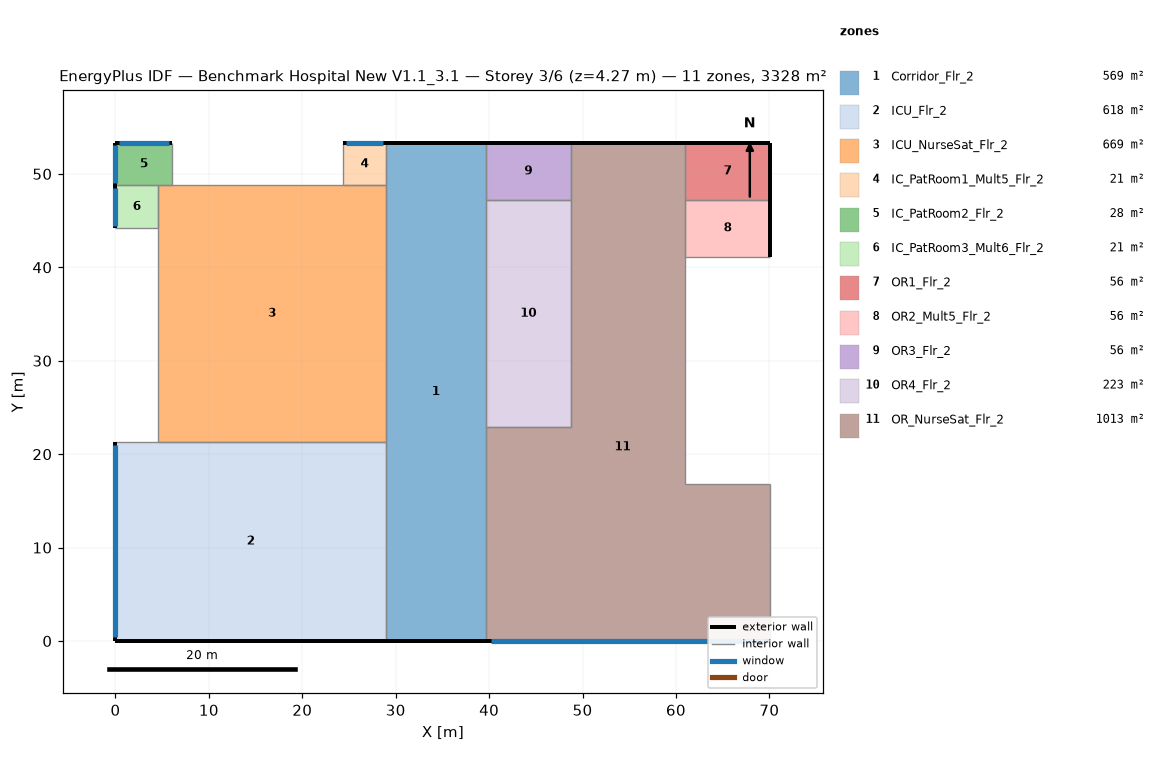
=== STOREY PLAN SPEC (per zone: floor XY polygon, exterior-wall plan segments, windows/doors) ===
zone 1: Corridor_Flr_2  (569.0 m²)
  floor: (39.62, 53.34) (39.62, 0.00) (28.96, 0.00) (28.96, 53.34)
  exterior wall: (39.62, 53.34) – (28.96, 53.34)  [10.7 m]
  exterior wall: (28.96, 0.00) – (39.62, 0.00)  [10.7 m]
  interior walls: 2
zone 2: ICU_Flr_2  (618.0 m²)
  floor: (28.96, 21.34) (28.96, 0.00) (0.00, 0.00) (0.00, 21.34)
  exterior wall: (0.00, 0.00) – (28.96, 0.00)  [29.0 m]
  exterior wall: (0.00, 21.34) – (0.00, 0.00)  [21.3 m]
    window: (0.00, 20.94) – (0.00, 0.40)  [25.0 m²]
  interior walls: 2
zone 3: ICU_NurseSat_Flr_2  (668.8 m²)
  floor: (4.57, 21.34) (4.57, 48.77) (28.96, 48.77) (28.96, 21.34)
  interior walls: 4
zone 4: IC_PatRoom1_Mult5_Flr_2  (20.9 m²)
  floor: (28.96, 53.34) (28.96, 48.77) (24.38, 48.77) (24.38, 53.34)
  exterior wall: (28.96, 53.34) – (24.38, 53.34)  [4.6 m]
    window: (28.68, 53.34) – (24.66, 53.34)  [4.9 m²]
  interior walls: 3
zone 5: IC_PatRoom2_Flr_2  (27.9 m²)
  floor: (6.10, 53.34) (6.10, 48.77) (0.00, 48.77) (0.00, 53.34)
  exterior wall: (6.10, 53.34) – (0.00, 53.34)  [6.1 m]
    window: (5.73, 53.34) – (0.37, 53.34)  [6.5 m²]
  exterior wall: (0.00, 53.34) – (0.00, 48.77)  [4.6 m]
    window: (0.00, 53.07) – (0.00, 49.04)  [4.9 m²]
  interior walls: 2
zone 6: IC_PatRoom3_Mult6_Flr_2  (20.9 m²)
  floor: (4.57, 48.77) (4.57, 44.20) (0.00, 44.20) (0.00, 48.77)
  exterior wall: (0.00, 48.77) – (0.00, 44.20)  [4.6 m]
    window: (0.00, 48.49) – (0.00, 44.47)  [4.9 m²]
  interior walls: 3
zone 7: OR1_Flr_2  (55.7 m²)
  floor: (70.10, 53.34) (70.10, 47.24) (60.96, 47.24) (60.96, 53.34)
  exterior wall: (70.10, 53.34) – (60.96, 53.34)  [9.1 m]
  exterior wall: (70.10, 47.24) – (70.10, 53.34)  [6.1 m]
  interior walls: 2
zone 8: OR2_Mult5_Flr_2  (55.7 m²)
  floor: (70.10, 47.24) (70.10, 41.15) (60.96, 41.15) (60.96, 47.24)
  exterior wall: (70.10, 41.15) – (70.10, 47.24)  [6.1 m]
  interior walls: 3
zone 9: OR3_Flr_2  (55.7 m²)
  floor: (48.77, 53.34) (48.77, 47.24) (39.62, 47.24) (39.62, 53.34)
  exterior wall: (48.77, 53.34) – (39.62, 53.34)  [9.1 m]
  interior walls: 3
zone 10: OR4_Flr_2  (223.0 m²)
  floor: (48.77, 47.24) (48.77, 22.86) (39.62, 22.86) (39.62, 47.24)
  interior walls: 4
zone 11: OR_NurseSat_Flr_2  (1012.6 m²)
  floor: (39.62, 0.00) (39.62, 22.86) (48.77, 22.86) (48.77, 53.34) (60.96, 53.34) (60.96, 16.76) (70.10, 16.76) (70.10, 0.00)
  exterior wall: (60.96, 53.34) – (48.77, 53.34)  [12.2 m]
  exterior wall: (39.62, 0.00) – (70.10, 0.00)  [30.5 m]
    window: (40.20, 0.00) – (69.53, 0.00)  [35.8 m²]
  interior walls: 6

=== DERIVED (storey summary) ===
Building: Benchmark Hospital New V1.1_3.1
Storey: 3 of 6  (floor level z = 4.27 m)
Storey gross floor area: 3328.3 m²
Zones on this storey: 11
  - Corridor_Flr_2: floor 569.0 m²; exterior wall 21.3 m (91.1 m²); WWR 0.0%
  - ICU_Flr_2: floor 618.0 m²; exterior wall 50.3 m (214.7 m²); 1 window(s) 25.0 m²; WWR 11.7%
  - ICU_NurseSat_Flr_2: floor 668.8 m²
  - IC_PatRoom1_Mult5_Flr_2: floor 20.9 m²; exterior wall 4.6 m (19.5 m²); 1 window(s) 4.9 m²; WWR 25.1%
  - IC_PatRoom2_Flr_2: floor 27.9 m²; exterior wall 10.7 m (45.5 m²); 2 window(s) 11.4 m²; WWR 25.1%
  - IC_PatRoom3_Mult6_Flr_2: floor 20.9 m²; exterior wall 4.6 m (19.5 m²); 1 window(s) 4.9 m²; WWR 25.1%
  - OR1_Flr_2: floor 55.7 m²; exterior wall 15.2 m (65.0 m²); WWR 0.0%
  - OR2_Mult5_Flr_2: floor 55.7 m²; exterior wall 6.1 m (26.0 m²); WWR 0.0%
  - OR3_Flr_2: floor 55.7 m²; exterior wall 9.1 m (39.0 m²); WWR 0.0%
  - OR4_Flr_2: floor 223.0 m²
  - OR_NurseSat_Flr_2: floor 1012.6 m²; exterior wall 42.7 m (182.1 m²); 1 window(s) 35.8 m²; WWR 19.6%
Zone adjacency: (none detected)